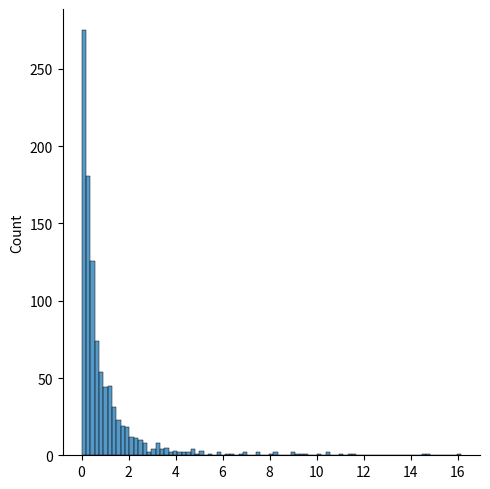

Recreate this plot in Python.
# Pareto Distribution

from numpy import random
import matplotlib.pyplot as plt
import seaborn as sns


# Pareto Distribution
x = random.pareto(a=2, size=(2, 3))
print(x)

# Visualization of Pareto Distribution
sns.displot(random.pareto(a=2, size=1000))
plt.show()
